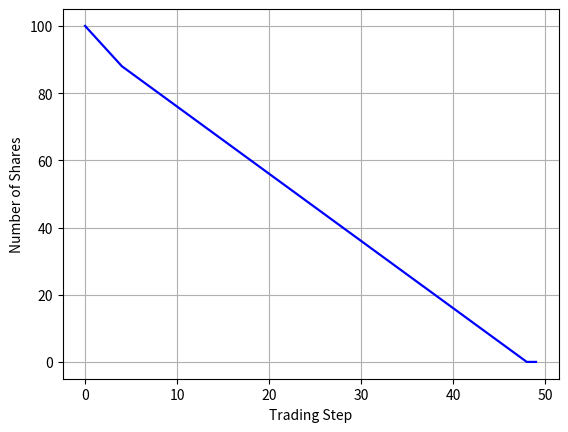

This chart was generated by the following Python code:
import numpy as np
import pandas as pd
import math
import matplotlib.pyplot as plt

class Almgren_Chriss2000:
    """
    Description:
    Version of model using stochastic control/HJB/DP to solve
    for optimal execution **model relies on knowledge of MDP - E[e**gamma*X]** 
    """
    def __init__(self, ALPHA = 1, ETA = 0.05, GAMMA = 0.5, BETA = 1, LAMBDA = 0.001, SIGMA = 0.3, EPSILON = 0.0625, N = 50, T = 1, X = 100):
        """
        :param ALPHA: power of temporary impact function
        :param ETA: linear coefficient of temporary impact function
        :param GAMMA: linear coefficient of permanent impact function
        :param BETA: power of permanent impact function
        :param LAMBDA: risk aversion measure**
        :param SIGMA: annual vol
        :param EPSILON: bid-ask spread + fees ~ fixed cost of selling ($/share)
        :param N: number of time steps/buckets (integer)
        :param T: expiry - when holdings must be depleted (days)
        :param X: number of shares holding initially (integer)
        """
        self.ALPHA = float(ALPHA)
        self.ETA = float(ETA)
        self.GAMMA = float(GAMMA)
        self.BETA = float(BETA)
        self.LAMBDA = float(LAMBDA)
        self.SIGMA = float(SIGMA)
        self.EPSILON = float(EPSILON)
        self.N = int(N)
        self.T = float(T)
        self.TAU = math.sqrt(self.T / self.N)
        self.X = int(X)
        self.bellman_solve(plot='True')

    def temp_impact(self, x):
        return self.ETA * (x ** self.ALPHA)

    def perm_impact(self, x):
        return self.GAMMA * (x ** self.BETA)

    def hamiltonian(self, x, n):
        eq = self.LAMBDA * n * self.perm_impact(n / self.TAU) + self.LAMBDA * (x - n) * self.TAU * self.temp_impact(n / self.TAU) + (0.5 * (self.LAMBDA ** 2) * (self.SIGMA ** 2) * self.TAU * ((x - n) ** 2))
        return eq

    def bellman_solve(self, plot='True'):
        value_func = np.zeros(shape=(self.N, self.X + 1), dtype='float64')
        opt_moves = np.zeros(shape=(self.N, self.X + 1), dtype='int')
        inventory = np.zeros(shape=(self.N, 1), dtype='int')
        inventory[0] = self.X
        opt_sale = []

        for x in range(self.X + 1):
            value_func[self.N - 1, x] = np.exp(x * self.temp_impact((x / self.TAU)))
            opt_moves[self.N - 1, x] = x

        for step in range(self.N - 2, -1, -1):
            for x in range(self.X + 1):
                best_value = value_func[step + 1, 0] * np.exp(self.hamiltonian(x, x))
                best_n = x

                for n in range(x):
                    current_value = value_func[step + 1, x - n] * np.exp(self.hamiltonian(x, n))
                    if current_value < best_value:
                        best_value = current_value
                        best_n = n

                value_func[step, x] = best_value
                opt_moves[step, x] = best_n

        for step in range(1, self.N):
            inventory[step] = inventory[step - 1] - opt_moves[step, inventory[step - 1]]
            opt_sale.append(opt_moves[step - 1])

        expected_shortfall = 0.5 * self.GAMMA * (self.X ** 2) + self.EPSILON * np.sum(opt_sale) + ((self.ETA - 0.5 * self.GAMMA) / self.TAU) * np.sum([sale ** 2 for sale in opt_sale])
        variance_shortfall = 0
        step = -1
        while step < len(opt_sale) - 1:
            step += 1
            temp = (self.X - np.sum(opt_sale[0:step])) ** 2
            variance_shortfall += temp

        variance_shortfall = self.TAU * (self.SIGMA ** 2) * variance_shortfall

        opt_sale = np.asarray(opt_sale)
        if plot=='True':
            plt.plot(inventory, color='blue', lw=1.6)
            plt.xlabel('Trading Step')
            plt.ylabel('Number of Shares')
            plt.grid(True)
            plt.show()

        return value_func, opt_moves, inventory, opt_sale, expected_shortfall, variance_shortfall

if __name__ == "__main__":
    execute = Almgren_Chriss2000()







